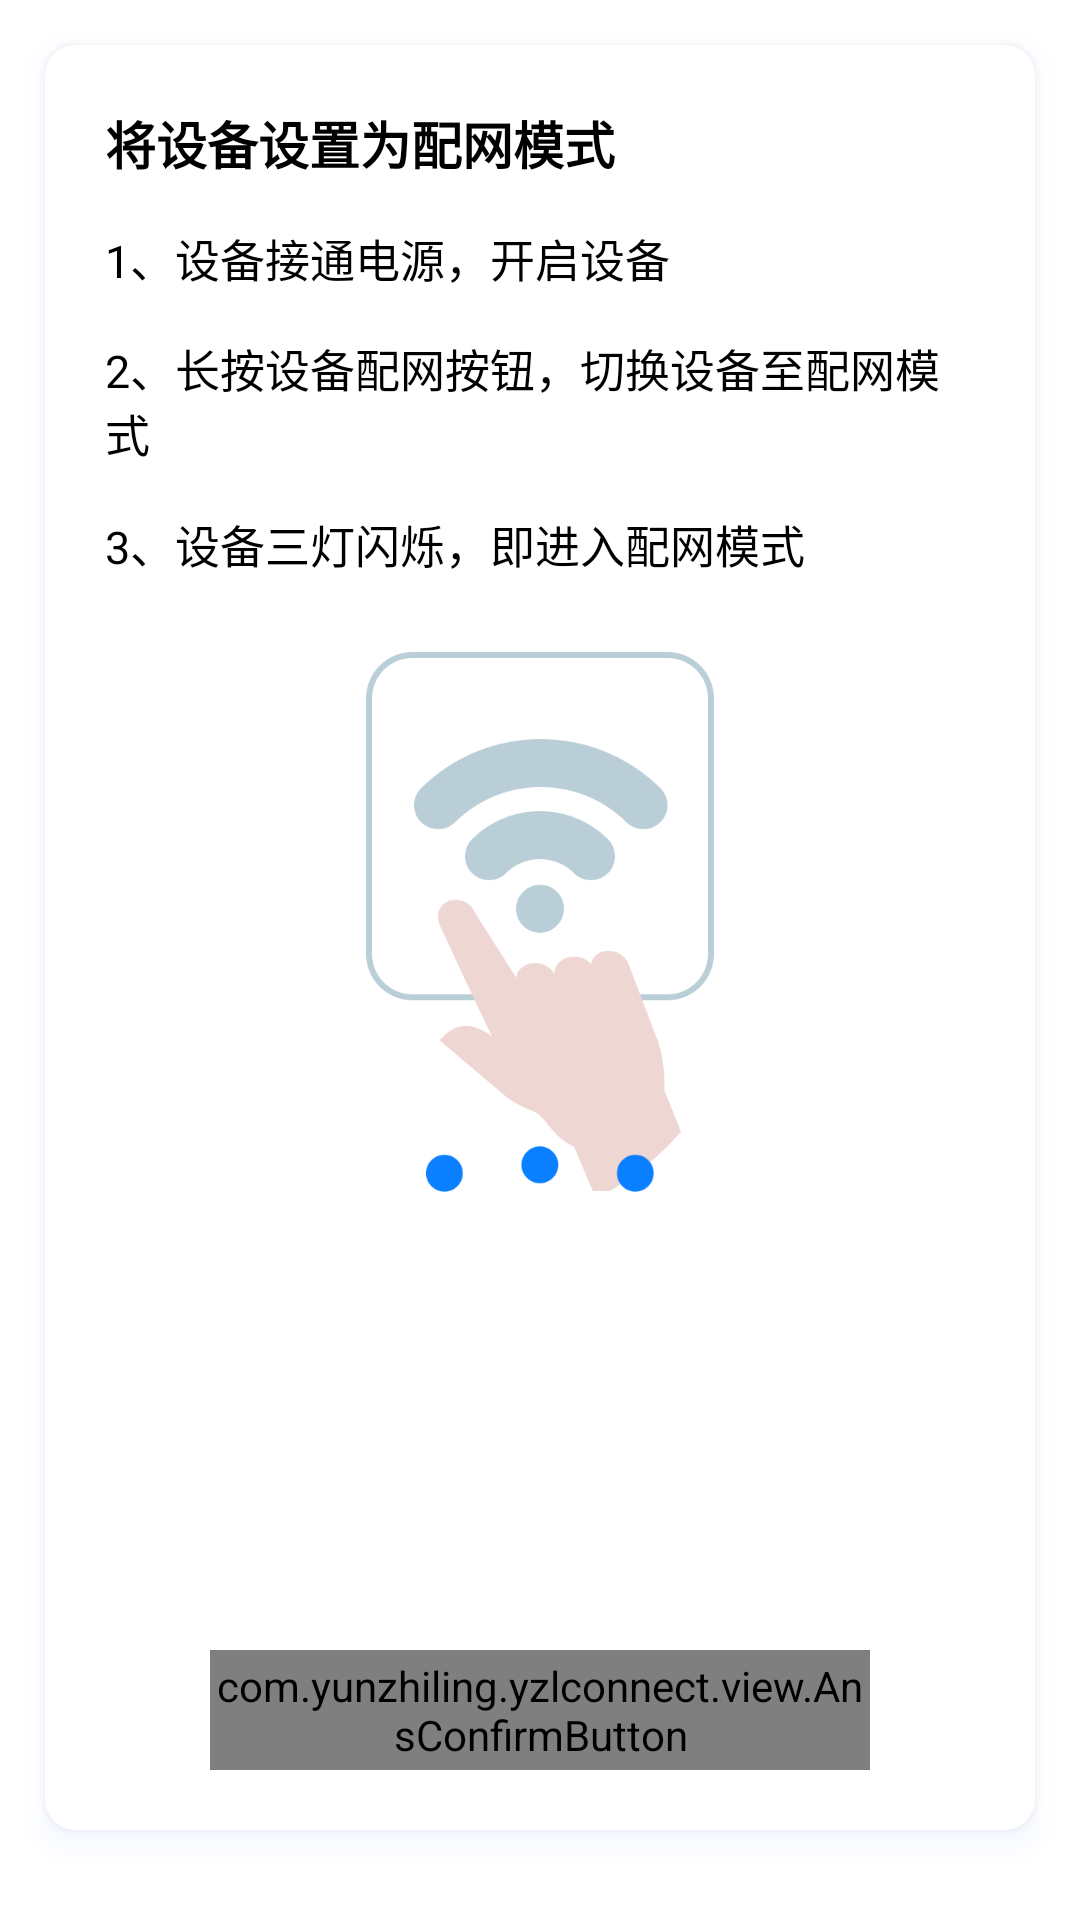

Produce the Android XML layout that renders to this screen, including the resource entries it uses.
<!-- AndroidManifest.xml: fallback theme Theme.MaterialComponents.DayNight.NoActionBar -->
<!-- res/layout/layout_connect_first.xml -->
<?xml version="1.0" encoding="utf-8"?>
<LinearLayout xmlns:android="http://schemas.android.com/apk/res/android"
    xmlns:app="http://schemas.android.com/apk/res-auto"
    android:layout_width="match_parent"
    android:layout_height="match_parent">

    <androidx.cardview.widget.CardView
        android:layout_width="match_parent"
        android:layout_height="match_parent"
        android:layout_marginLeft="15dp"
        android:layout_marginTop="15dp"
        android:layout_marginRight="15dp"
        android:layout_marginBottom="30dp"
        android:outlineSpotShadowColor="#C3D5FF"
        app:cardCornerRadius="10dp"
        app:cardElevation="5dp">

        <androidx.constraintlayout.widget.ConstraintLayout
            android:layout_width="match_parent"
            android:layout_height="match_parent"
            android:padding="20dp">

            <TextView
                android:id="@+id/title"
                android:layout_width="wrap_content"
                android:layout_height="wrap_content"
                android:text="将设备设置为配网模式"
                android:textColor="#ff000000"
                android:textSize="17sp"
                android:textStyle="bold"
                app:layout_constraintLeft_toLeftOf="parent"
                app:layout_constraintTop_toTopOf="parent" />

            <TextView
                android:id="@+id/tips1"
                android:layout_width="wrap_content"
                android:layout_height="wrap_content"
                android:layout_marginTop="15dp"
                android:text="1、设备接通电源，开启设备"
                android:textColor="#ff000000"
                android:textSize="15sp"
                app:layout_constraintLeft_toLeftOf="parent"
                app:layout_constraintTop_toBottomOf="@+id/title" />

            <TextView
                android:id="@+id/tips2"
                android:layout_width="wrap_content"
                android:layout_height="wrap_content"
                android:layout_marginTop="15dp"
                android:text="2、长按设备配网按钮，切换设备至配网模式"
                android:textColor="#ff000000"
                android:textSize="15sp"
                app:layout_constraintLeft_toLeftOf="parent"
                app:layout_constraintTop_toBottomOf="@+id/tips1" />

            <TextView
                android:id="@+id/tips3"
                android:layout_width="wrap_content"
                android:layout_height="wrap_content"
                android:layout_marginTop="15dp"
                android:text="3、设备三灯闪烁，即进入配网模式"
                android:textColor="#ff000000"
                android:textSize="15sp"
                app:layout_constraintLeft_toLeftOf="parent"
                app:layout_constraintTop_toBottomOf="@+id/tips2" />

            <RelativeLayout
                android:id="@+id/relativeLayout"
                android:layout_width="wrap_content"
                android:layout_height="0dp"
                android:layout_marginTop="25dp"
                android:layout_marginBottom="25dp"
                app:layout_constraintLeft_toLeftOf="parent"
                app:layout_constraintRight_toRightOf="parent"
                app:layout_constraintBottom_toTopOf="@+id/next"
                app:layout_constraintTop_toBottomOf="@id/tips3">

                <ImageView
                    android:layout_width="200dp"
                    android:layout_height="wrap_content"
                    android:layout_alignParentTop="true"
                    android:scaleType="centerInside"
                    android:src="@mipmap/icon_device_tips" />

                <ImageView
                    android:id="@+id/light"
                    android:layout_width="200dp"
                    android:layout_alignParentTop="true"
                    android:layout_height="wrap_content"
                    android:scaleType="centerInside"
                    android:src="@mipmap/icon_deivce_light" />

            </RelativeLayout>

            <com.yunzhiling.yzlconnect.view.AnsConfirmButton
                android:id="@+id/next"
                android:layout_width="match_parent"
                android:layout_height="40dp"
                android:layout_marginLeft="35dp"
                android:layout_marginRight="35dp"
                app:layout_constraintBottom_toBottomOf="parent"
                app:layout_constraintLeft_toLeftOf="parent"
                app:layout_constraintRight_toRightOf="parent" />

        </androidx.constraintlayout.widget.ConstraintLayout>

    </androidx.cardview.widget.CardView>

</LinearLayout>
<!-- resources referenced by this layout -->
<resources>
  <!-- mipmap icon_deivce_light: png bitmap (mipmap-xxhdpi, 23894 bytes) -->
  <!-- mipmap icon_device_tips: png bitmap (mipmap-xxhdpi, 24105 bytes) -->
</resources>
